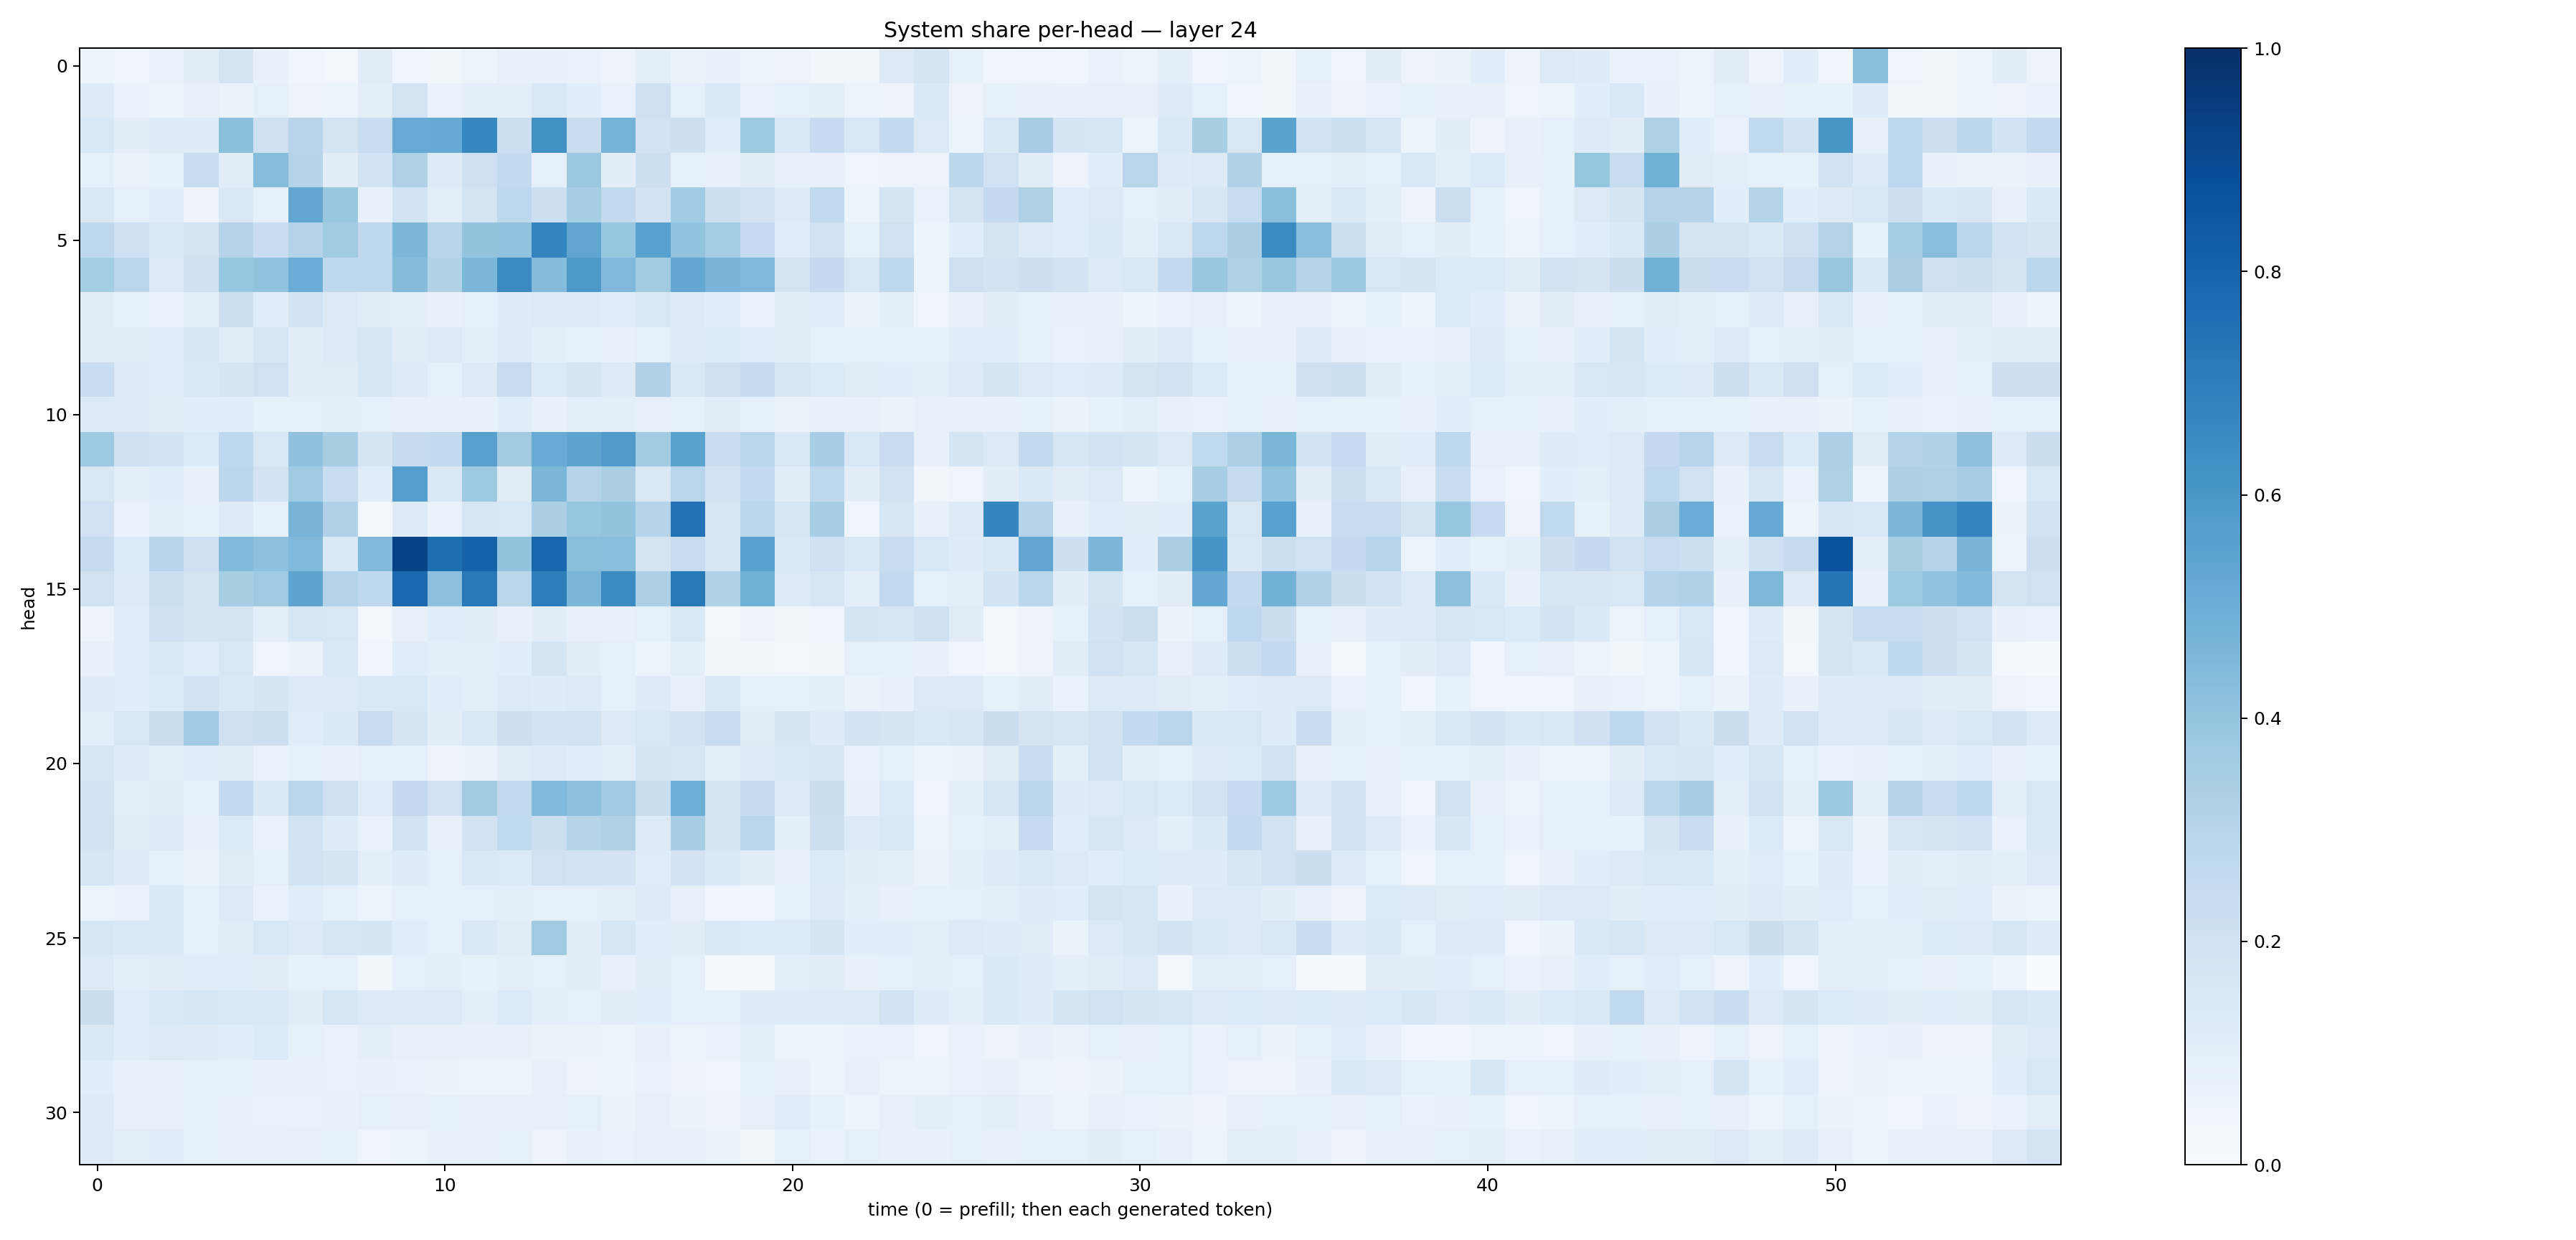

Data behind this chart, as committed beside it:
0.0594631, 0.04366426, 0.06833505, 0.103109375, 0.17729001, 0.0765261, 0.040985957, 0.028828632, 0.11325679, 0.04192806, 0.036431067, 0.051523335, 0.07448229, 0.07125202, 0.070024334, 0.057025157, 0.101181634, 0.06273557, 0.07647208, 0.053627454, 0.058074284, 0.03153175, 0.03622999, 0.12638609
0.1232, 0.06768, 0.05909, 0.08066, 0.06264, 0.08638, 0.05745, 0.05291, 0.09925, 0.1721, 0.06812, 0.1013, 0.09928, 0.1453, 0.1068, 0.06996, 0.2053, 0.09071, 0.1378, 0.06675, 0.08878, 0.09634, 0.0511, 0.05756
0.153, 0.1025, 0.1223, 0.1199, 0.4181, 0.2099, 0.2963, 0.178, 0.2323, 0.508, 0.5166, 0.6671, 0.216, 0.6281, 0.23, 0.4757, 0.1802, 0.2111, 0.1152, 0.3732, 0.148, 0.2471, 0.1557, 0.2564
0.08753, 0.06389, 0.08482, 0.2355, 0.1127, 0.4311, 0.3045, 0.1096, 0.1874, 0.3229, 0.1238, 0.2084, 0.258, 0.08687, 0.3825, 0.1052, 0.2183, 0.09009, 0.08175, 0.1107, 0.07821, 0.07783, 0.05026, 0.05509
0.1466, 0.0925, 0.1086, 0.05718, 0.1424, 0.08601, 0.5297, 0.3838, 0.07611, 0.1864, 0.1014, 0.1762, 0.2752, 0.2132, 0.347, 0.2583, 0.1836, 0.3661, 0.2153, 0.1802, 0.1199, 0.2611, 0.05306, 0.1791
0.2703, 0.2058, 0.1476, 0.1733, 0.3014, 0.2286, 0.3028, 0.3621, 0.2671, 0.4592, 0.2964, 0.4015, 0.4036, 0.6746, 0.5347, 0.3943, 0.5559, 0.4032, 0.3527, 0.2467, 0.1076, 0.189, 0.0844, 0.1967
0.3518, 0.2818, 0.13, 0.21, 0.3944, 0.403, 0.5077, 0.2704, 0.2771, 0.4354, 0.3143, 0.4576, 0.6496, 0.4345, 0.5939, 0.4514, 0.3632, 0.5239, 0.4679, 0.451, 0.1746, 0.2506, 0.1554, 0.271
0.1123, 0.08357, 0.07015, 0.1004, 0.2162, 0.1169, 0.1845, 0.1295, 0.1023, 0.09704, 0.07507, 0.08747, 0.1196, 0.1307, 0.1237, 0.1136, 0.1493, 0.1213, 0.1085, 0.06649, 0.1018, 0.1146, 0.0637, 0.09473
0.113, 0.1126, 0.1145, 0.1588, 0.1106, 0.1572, 0.1022, 0.1319, 0.1617, 0.1126, 0.1261, 0.09981, 0.1173, 0.09544, 0.08356, 0.07533, 0.08965, 0.1187, 0.1352, 0.1062, 0.1116, 0.09315, 0.08723, 0.08225
0.2307, 0.1274, 0.1089, 0.1432, 0.1649, 0.2027, 0.1127, 0.1126, 0.1583, 0.1225, 0.09007, 0.1265, 0.2408, 0.1339, 0.1697, 0.1219, 0.3196, 0.1413, 0.2082, 0.2447, 0.1575, 0.1342, 0.1132, 0.1084
0.1253, 0.1222, 0.1054, 0.108, 0.108, 0.0853, 0.08799, 0.09995, 0.08815, 0.07851, 0.07301, 0.07858, 0.1055, 0.07795, 0.09858, 0.09479, 0.08097, 0.08708, 0.1107, 0.0905, 0.0625, 0.07748, 0.07703, 0.06312
0.375, 0.2078, 0.1819, 0.1359, 0.2687, 0.1507, 0.4066, 0.34, 0.1681, 0.2457, 0.2554, 0.5571, 0.3613, 0.5115, 0.5428, 0.5758, 0.3558, 0.5492, 0.2309, 0.2903, 0.15, 0.3463, 0.1559, 0.2292
0.1502, 0.09715, 0.1087, 0.07638, 0.2796, 0.1827, 0.3707, 0.2335, 0.114, 0.5703, 0.1444, 0.3726, 0.1125, 0.4598, 0.3006, 0.3368, 0.1439, 0.2895, 0.1854, 0.2584, 0.1032, 0.2708, 0.1054, 0.1903
0.2009, 0.06745, 0.09671, 0.08575, 0.1221, 0.08537, 0.4692, 0.3179, 0.02903, 0.1223, 0.06674, 0.1596, 0.1545, 0.3323, 0.3944, 0.3987, 0.3037, 0.7425, 0.1571, 0.285, 0.1572, 0.3467, 0.0464, 0.1627
0.2446, 0.1339, 0.2935, 0.2042, 0.4429, 0.4158, 0.447, 0.1412, 0.4477, 0.9296, 0.7598, 0.8074, 0.4005, 0.7918, 0.4245, 0.4297, 0.1729, 0.2384, 0.1563, 0.5566, 0.1399, 0.2055, 0.1505, 0.231
0.1987, 0.1325, 0.2176, 0.1759, 0.3412, 0.3687, 0.5396, 0.306, 0.2664, 0.7778, 0.4179, 0.7151, 0.2865, 0.6966, 0.4608, 0.6507, 0.3313, 0.7172, 0.3139, 0.4876, 0.1281, 0.1617, 0.09546, 0.26
0.05698, 0.114, 0.2064, 0.1713, 0.1754, 0.1001, 0.1568, 0.1514, 0.03061, 0.08146, 0.1136, 0.1026, 0.07977, 0.1021, 0.07296, 0.07238, 0.08956, 0.1439, 0.02953, 0.05625, 0.03898, 0.04071, 0.168, 0.1624
0.07241, 0.1076, 0.1477, 0.1147, 0.149, 0.04826, 0.06546, 0.1379, 0.04083, 0.115, 0.09803, 0.09526, 0.1062, 0.1692, 0.1046, 0.09227, 0.05284, 0.09611, 0.03787, 0.03535, 0.02714, 0.03239, 0.08721, 0.0856
0.1206, 0.1083, 0.1336, 0.1829, 0.1401, 0.1673, 0.1228, 0.1327, 0.1448, 0.1547, 0.1144, 0.09592, 0.1279, 0.119, 0.1298, 0.08908, 0.1225, 0.0746, 0.1396, 0.08918, 0.08297, 0.09779, 0.06347, 0.07299
0.09667, 0.1547, 0.2263, 0.3653, 0.2065, 0.2167, 0.1159, 0.1406, 0.2355, 0.1789, 0.1025, 0.1425, 0.2136, 0.1865, 0.1887, 0.131, 0.1548, 0.1799, 0.2386, 0.1095, 0.171, 0.1213, 0.1866, 0.1641
0.1563, 0.119, 0.1, 0.1077, 0.1129, 0.06861, 0.08301, 0.07187, 0.09142, 0.09264, 0.05569, 0.06369, 0.1124, 0.1238, 0.1077, 0.0987, 0.1695, 0.16, 0.09428, 0.1249, 0.1459, 0.1637, 0.06719, 0.09209
0.1823, 0.09448, 0.1031, 0.09171, 0.2553, 0.137, 0.283, 0.2089, 0.1147, 0.2521, 0.2019, 0.3607, 0.2592, 0.4453, 0.4145, 0.3691, 0.2194, 0.4993, 0.179, 0.2459, 0.1269, 0.224, 0.07681, 0.1344
0.1944, 0.104, 0.1224, 0.07038, 0.1355, 0.06733, 0.1837, 0.1192, 0.06965, 0.1869, 0.08061, 0.1801, 0.263, 0.2154, 0.3039, 0.3238, 0.132, 0.3457, 0.1661, 0.2848, 0.1006, 0.2162, 0.1242, 0.1429
0.1603, 0.1227, 0.08636, 0.06314, 0.1126, 0.09187, 0.1887, 0.1661, 0.09639, 0.1185, 0.08876, 0.14, 0.1339, 0.197, 0.1852, 0.18, 0.116, 0.1832, 0.1394, 0.1039, 0.07984, 0.1336, 0.1033, 0.09759
0.0543, 0.06743, 0.1413, 0.08253, 0.1266, 0.06797, 0.1134, 0.08895, 0.06078, 0.09213, 0.09269, 0.09353, 0.09882, 0.0932, 0.09152, 0.09476, 0.1193, 0.07981, 0.04364, 0.04524, 0.08805, 0.1231, 0.09395, 0.08063
0.1583, 0.1371, 0.1384, 0.08906, 0.1035, 0.1532, 0.1316, 0.16, 0.1679, 0.114, 0.08667, 0.1412, 0.1115, 0.3701, 0.1054, 0.157, 0.1064, 0.1125, 0.1521, 0.1354, 0.1338, 0.1713, 0.1066, 0.1081
0.1321, 0.09607, 0.113, 0.1158, 0.115, 0.1097, 0.08344, 0.09105, 0.03616, 0.09062, 0.09875, 0.0852, 0.09828, 0.09053, 0.1035, 0.08176, 0.1027, 0.08851, 0.02012, 0.01932, 0.09814, 0.1022, 0.07899, 0.08714
0.2189, 0.1141, 0.1513, 0.1593, 0.1498, 0.1436, 0.1133, 0.1625, 0.1325, 0.1262, 0.1287, 0.1013, 0.1347, 0.09895, 0.08906, 0.1129, 0.1077, 0.09094, 0.08554, 0.1193, 0.1172, 0.1217, 0.1251, 0.1835
0.1464, 0.1147, 0.1322, 0.1186, 0.1082, 0.1335, 0.08273, 0.0695, 0.09922, 0.07936, 0.07283, 0.07646, 0.07163, 0.06458, 0.06474, 0.05366, 0.07061, 0.06103, 0.06924, 0.0987, 0.06232, 0.0604, 0.0694, 0.06678
0.1058, 0.0707, 0.08177, 0.08451, 0.08444, 0.07752, 0.07452, 0.06828, 0.07677, 0.06795, 0.06291, 0.05091, 0.05222, 0.07177, 0.05671, 0.05182, 0.06796, 0.05647, 0.05023, 0.08859, 0.07986, 0.05931, 0.07152, 0.06068
0.1199, 0.07621, 0.0804, 0.0931, 0.07551, 0.06824, 0.06893, 0.07453, 0.08673, 0.07865, 0.08325, 0.0769, 0.07828, 0.07897, 0.08954, 0.06316, 0.07951, 0.0659, 0.05665, 0.07868, 0.1133, 0.08524, 0.05455, 0.07982
0.1241, 0.1013, 0.1136, 0.08411, 0.07639, 0.07757, 0.07937, 0.08453, 0.04914, 0.06115, 0.07399, 0.07149, 0.08386, 0.05606, 0.07051, 0.06993, 0.07875, 0.07549, 0.06309, 0.03538, 0.09299, 0.06998, 0.0881, 0.07462
